Photos from the image-classification dataset "data" in the GitHub repository Mati934/Reconocimiento_gestos. Its 4 classes are: otros, paz, pulgar arriba, stop.

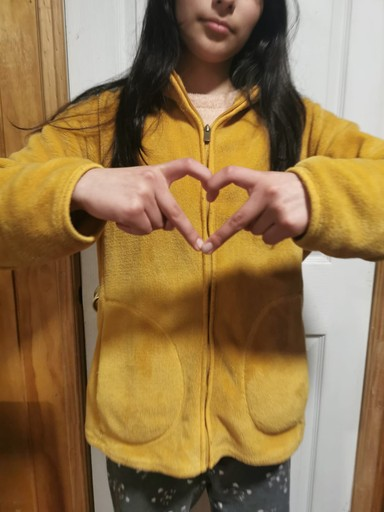
Label: otros

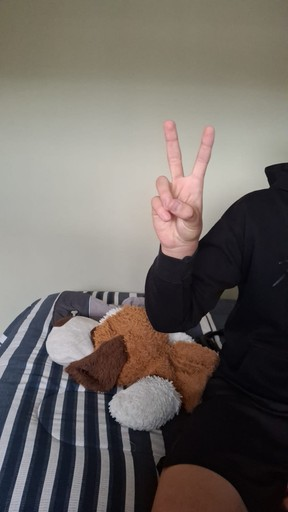
Label: paz

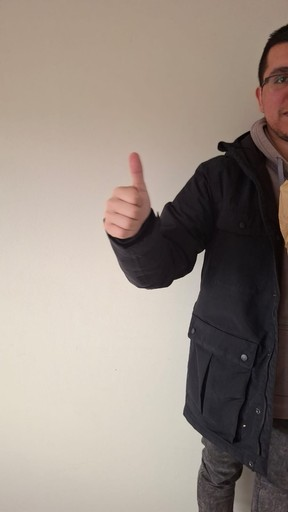
Label: pulgar arriba

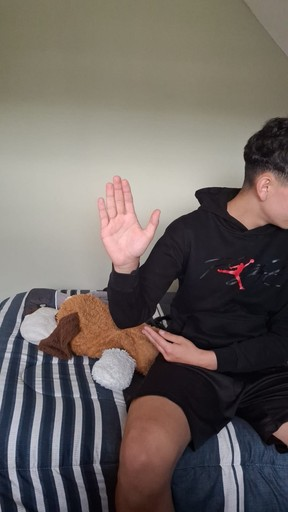
Label: stop

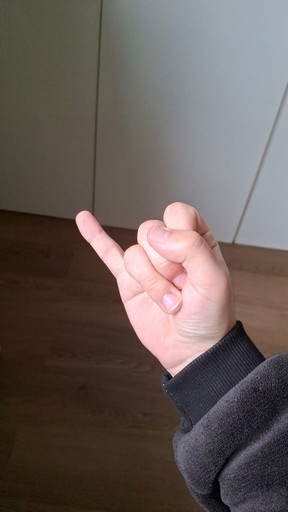
Label: otros

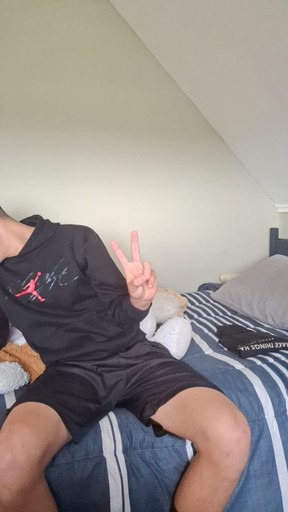
Label: paz
